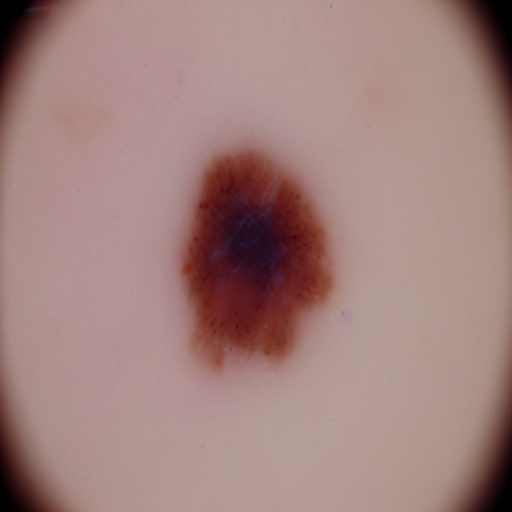
Generation parameters embedded in this image by AUTOMATIC1111 Stable Diffusion web UI or a fork of it (Forge, ...) (PNG 'parameters' text chunk):
benign skin mole
Steps: 20, Sampler: Euler a, CFG scale: 7, Seed: 511128059, Size: 512x512, Model hash: 8d72386f9b, Model: Skin Mole_311760_lora, Version: v1.5.1